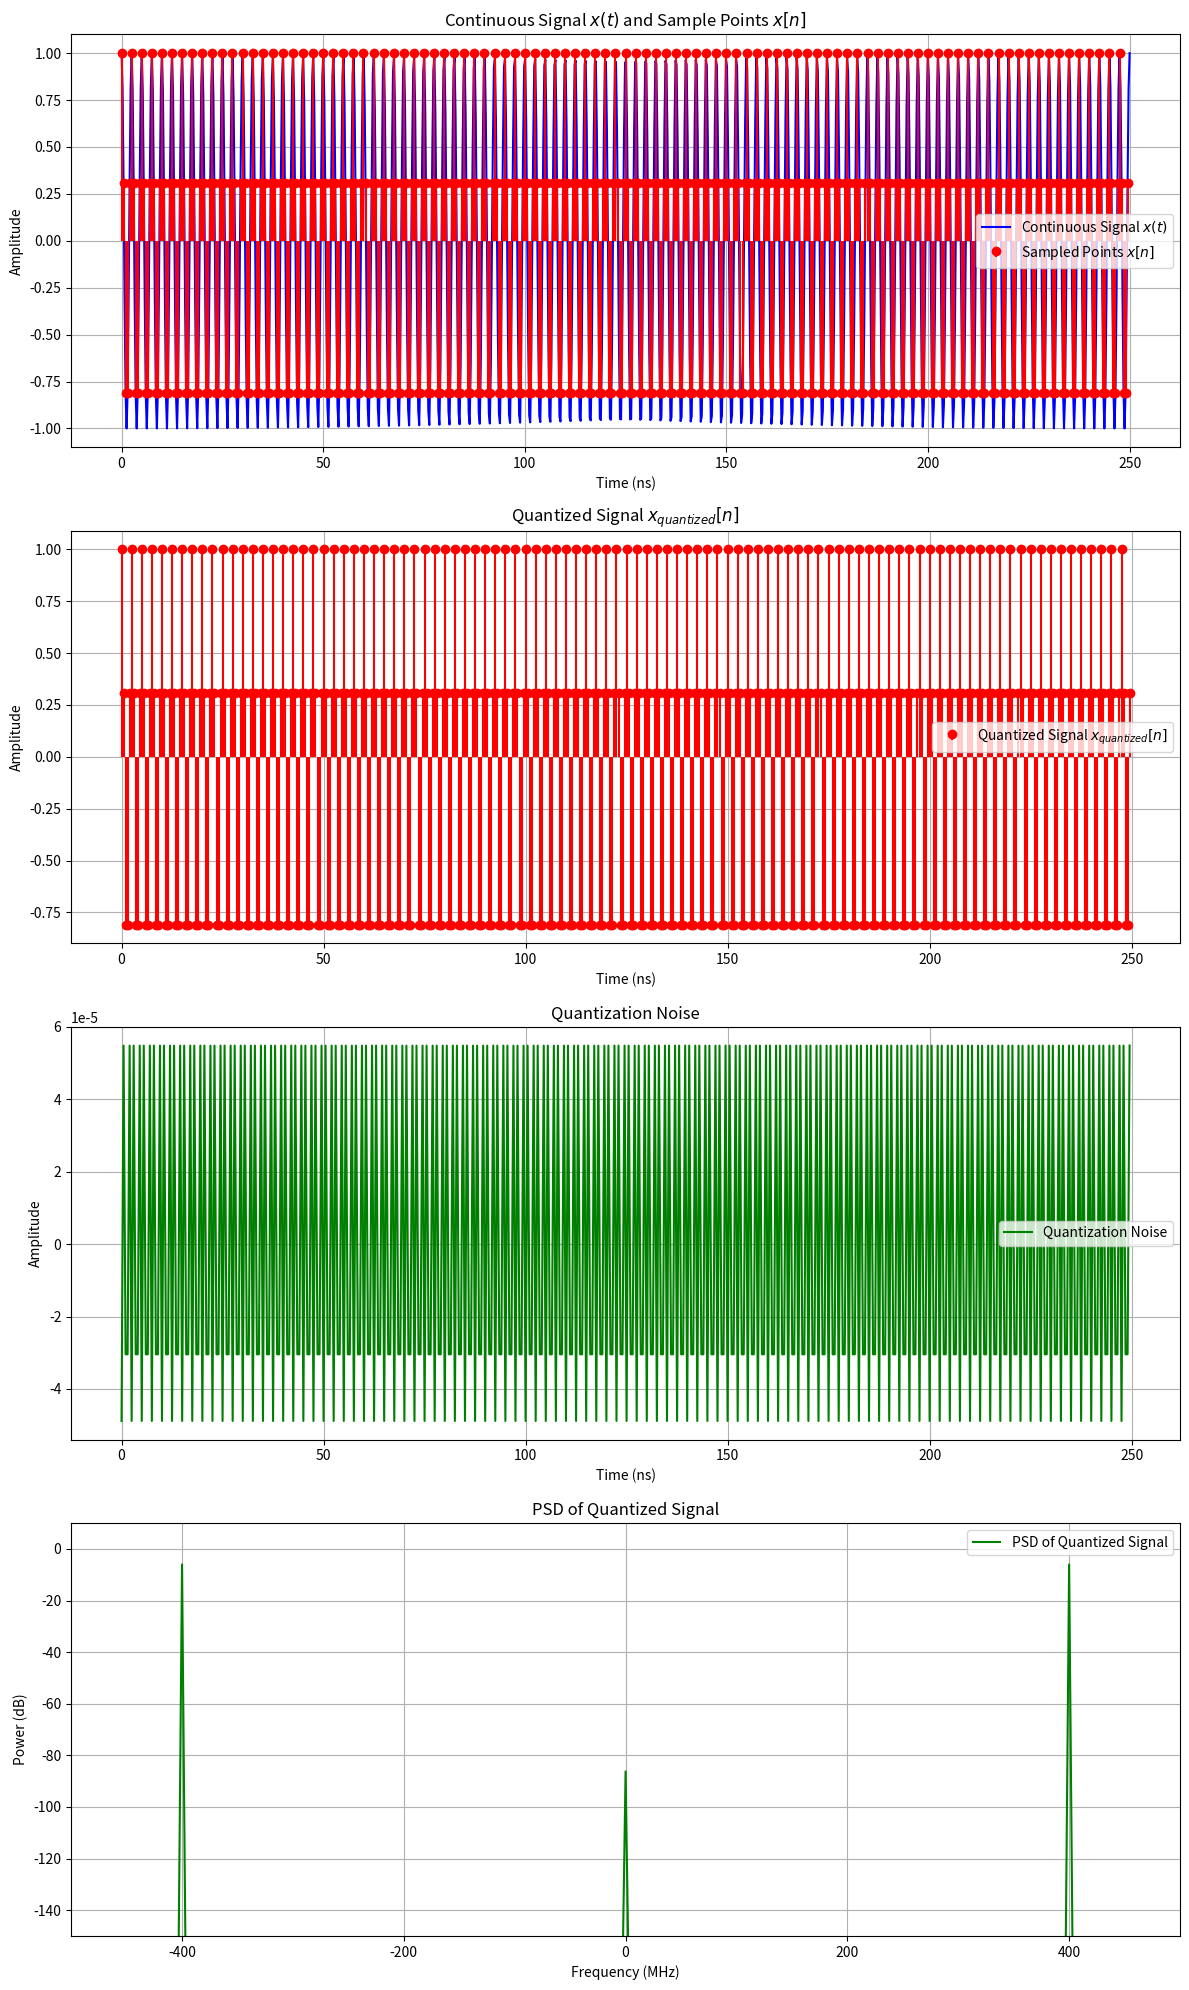

The script that saved this image:
import numpy as np
import matplotlib.pyplot as plt

Fs = 2e9                  
F = 4e8                    
N_bits = 12                 
Vref = 1                   
quantization_levels = 2 ** N_bits

def simulate_quantization(N_cycles):
    # === 1. x[n] ===
    N = int(N_cycles * Fs / F)  # N= int (period) * (T0/Ts= sample point in one T0)
    t_n = np.arange(N) / Fs     # x[n] tiem axis: n * Ts, n= 0, 1, 2, 3... N-1
    t_cont = np.linspace(0, N / Fs, 1000)  # x(t) time axis
    x_input_cont = Vref * np.cos(2 * np.pi * F * t_cont)  # x(t)
    x_input = Vref * np.cos(2 * np.pi * F * t_n)  # x[n]

    # === 2. Quantization ===
    x_quantized = np.round((x_input + Vref) * (quantization_levels - 1) / (2 * Vref)) * (2 * Vref) / (quantization_levels - 1) - Vref
    x_quantized_nodc = x_quantized - np.mean(x_quantized)
    quantization_noise = x_input - x_quantized  # Quantization error
    quantization_noise_nodc = x_input - x_quantized_nodc

    # === 3. SNR ===
    signal_power = np.mean(x_input ** 2)  # P signal
    noise_power = np.mean(quantization_noise ** 2)
    SNR = 10 * np.log10(signal_power / noise_power)

    # === 5. FFT & PSD ===
    X_k = np.fft.fft(x_quantized, N)
    X_k_shifted = np.fft.fftshift(X_k)
    frequencies = np.fft.fftfreq(N, 1 / Fs)
    frequencies_shifted = np.fft.fftshift(frequencies)
    df = Fs / N
    PSD = (np.abs(X_k_shifted) ** 2 / (N * Fs)) * df
    PSD_dB = 10 * np.log10(PSD + 1e-20)

    # === 6. plot ===
    fig, axes = plt.subplots(4, 1, figsize=(12, 20))

    # (1) original siganl + sample point
    axes[0].plot(t_cont * 1e9, x_input_cont, 'b-', label="Continuous Signal $x(t)$")
    axes[0].stem(t_n * 1e9, x_input, 'r', markerfmt='ro', basefmt=" ", label="Sampled Points $x[n]$")
    axes[0].set_title("Continuous Signal $x(t)$ and Sample Points $x[n]$")
    axes[0].set_xlabel("Time (ns)")
    axes[0].set_ylabel("Amplitude")
    axes[0].legend()
    axes[0].grid()

    # (2) discrete signal
    axes[1].stem(t_n * 1e9, x_quantized, 'r', markerfmt='ro', basefmt=" ", label="Quantized Signal $x_{quantized}[n]$")
    axes[1].set_title("Quantized Signal $x_{quantized}[n]$")
    axes[1].set_xlabel("Time (ns)")
    axes[1].set_ylabel("Amplitude")
    axes[1].legend()
    axes[1].grid()

    # (3) (Quantization Noise)
    axes[2].plot(t_n * 1e9, quantization_noise_nodc, 'g-', label="Quantization Noise")
    axes[2].set_title("Quantization Noise")
    axes[2].set_xlabel("Time (ns)")
    axes[2].set_ylabel("Amplitude")
    axes[2].legend()
    axes[2].grid()

    # (4) Power Spectral Density (PSD)
    axes[3].plot(frequencies_shifted / 1e6, PSD_dB, color='green', label='PSD of Quantized Signal')
    axes[3].set_title("PSD of Quantized Signal")
    axes[3].set_xlabel("Frequency (MHz)")
    axes[3].set_ylabel("Power (dB)")
    axes[3].set_xlim([-500, 500])  # 顯示範圍 -500 MHz 到 500 MHz
    axes[3].set_ylim([-150, 10])
    axes[3].legend()
    axes[3].grid()

    plt.tight_layout()
    plt.show()

    return SNR

# === 7.示 SNR ===
snr_100_cycles = simulate_quantization(100)
print(f"\n=== SNR for 100 Cycles ===")
print(f"SNR = {snr_100_cycles:.2f} dB")